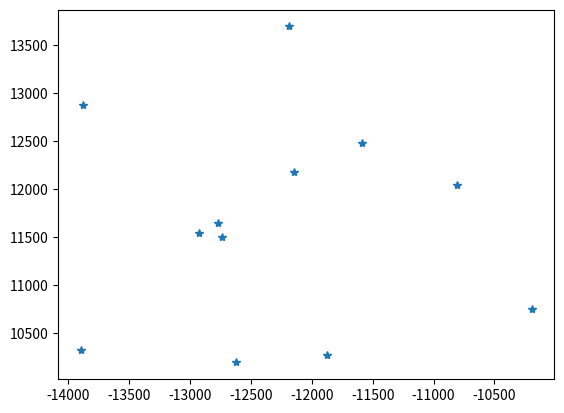

Here is the Python script that generated this plot: (Note: this script raises an exception after producing the figure.)

import numpy as np
import matplotlib.pyplot as plt

SubX=np.random.uniform(2000, -2000, size=[9, 12])
SubY=np.random.uniform(2000, -2000, size=[9, 12])

plt.plot(SubX[8,:]-12000, SubY[8, :]+12000, '*')
plt.plot(SubX[8,:]-12000, SubY[8, :]+12000, '5')
plt.plot(SubX[7,:]-12000, SubY[7, :], '4')
plt.xlim(-14000, 14000)
plt.plot(SubX[6,:]-12000, SubY[6, :]-12000, '3')
plt.plot(SubX[5,:], SubY[5, :]-12000, '2')
plt.ylim(-14000, 14000)
plt.plot(SubX[4,:]+12000, SubY[4, :]-12000, '1')
plt.plot(SubX[3,:]+12000, SubY[3, :], 'p')
plt.xlim(-2000, 14000)
plt.plot(SubX[2,:]+12000, SubY[2, :]+12000, 'o')
plt.plot(SubX[0,:], SubY[0, :], 'o')
plt.ylim(-2000, 14000)
plt.xlim(-2000, 2000)
plt.plot(SubX[1,:], SubY[1,:]+12000, 'x')
plt.figure(2)
SubX[1,:]
plt.ylim(-2000, 2000)
plt.figure(1)

PlusShift=12000;
MinusShift=-12000;

Cell_x0=SubX[0,:];
Cell_y0=SubY[0,:];
Cell_x1=SubX[1,:];
Cell_y1=SubY[1,:]+PlusShift;
Cell_x2=SubX[2,:]+PlusShift;
Cell_y2=SubY[2,:]+PlusShift;
Cell_x3=SubX[3,:]+PlusShift;
Cell_y3=SubY[3,:];
Cell_x4=SubX[4,:]+PlusShift;
Cell_y4=SubY[4,:]+MinusShift;
Cell_x5=SubX[5,:];
Cell_y5=SubY[5,:]+MinusShift;
Cell_x6=SubX[6,:]+MinusShift;
Cell_y6=SubY[6,:]+MinusShift;
Cell_x7=SubX[7,:]+MinusShift;
Cell_y7=SubY[7,:];
Cell_x8=SubX[8,:]+MinusShift;
Cell_y8=SubY[8,:]+PlusShift;




ShiftX=np.array([Cell_x0, Cell_x1, Cell_x2, Cell_x3, Cell_x4, Cell_x5, Cell_x6, Cell_x7, Cell_x8])
ShiftY=np.array([Cell_y0, Cell_y1, Cell_y2, Cell_y3, Cell_y4, Cell_y5, Cell_y6, Cell_y7, Cell_y8])


Dist=np.sqrt(ShiftX**2+ShiftY**2)
Dist[0,0]
np.sqrt(ShiftX[0,0]**2+ShiftY[0,0]**2)
ShiftY[0,0]
ShiftX[0,0]
np.shape(ShiftX)
Dist


plt.plot(ShiftX, ShiftY, 'bo')
plt.figure(10)

np.size(ShiftX)
np.size(Cell_x0)
ShiftY
ShiftX




